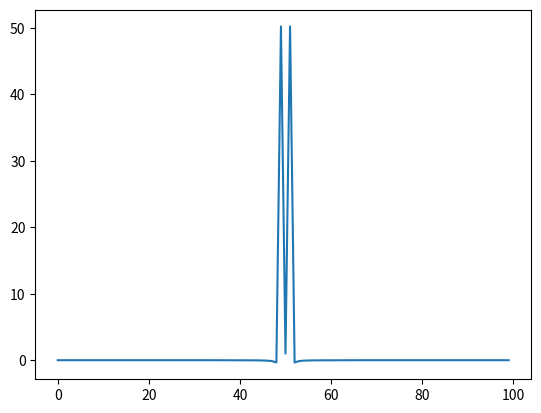

Python code for this plot:
import matplotlib.pyplot as plt
from scipy.fft import fft, fftshift

import numpy as np

# signál
t = np.cos(np.linspace(0, 2.0*np.pi, 100))

# rychlá Fourierova transformace
f = fft(t)

f2 = fftshift(f)

# vykreslení výsledného signálu
plt.plot(f2)

# uložení grafu s průběhem signálu
plt.savefig("fft_6.png")
